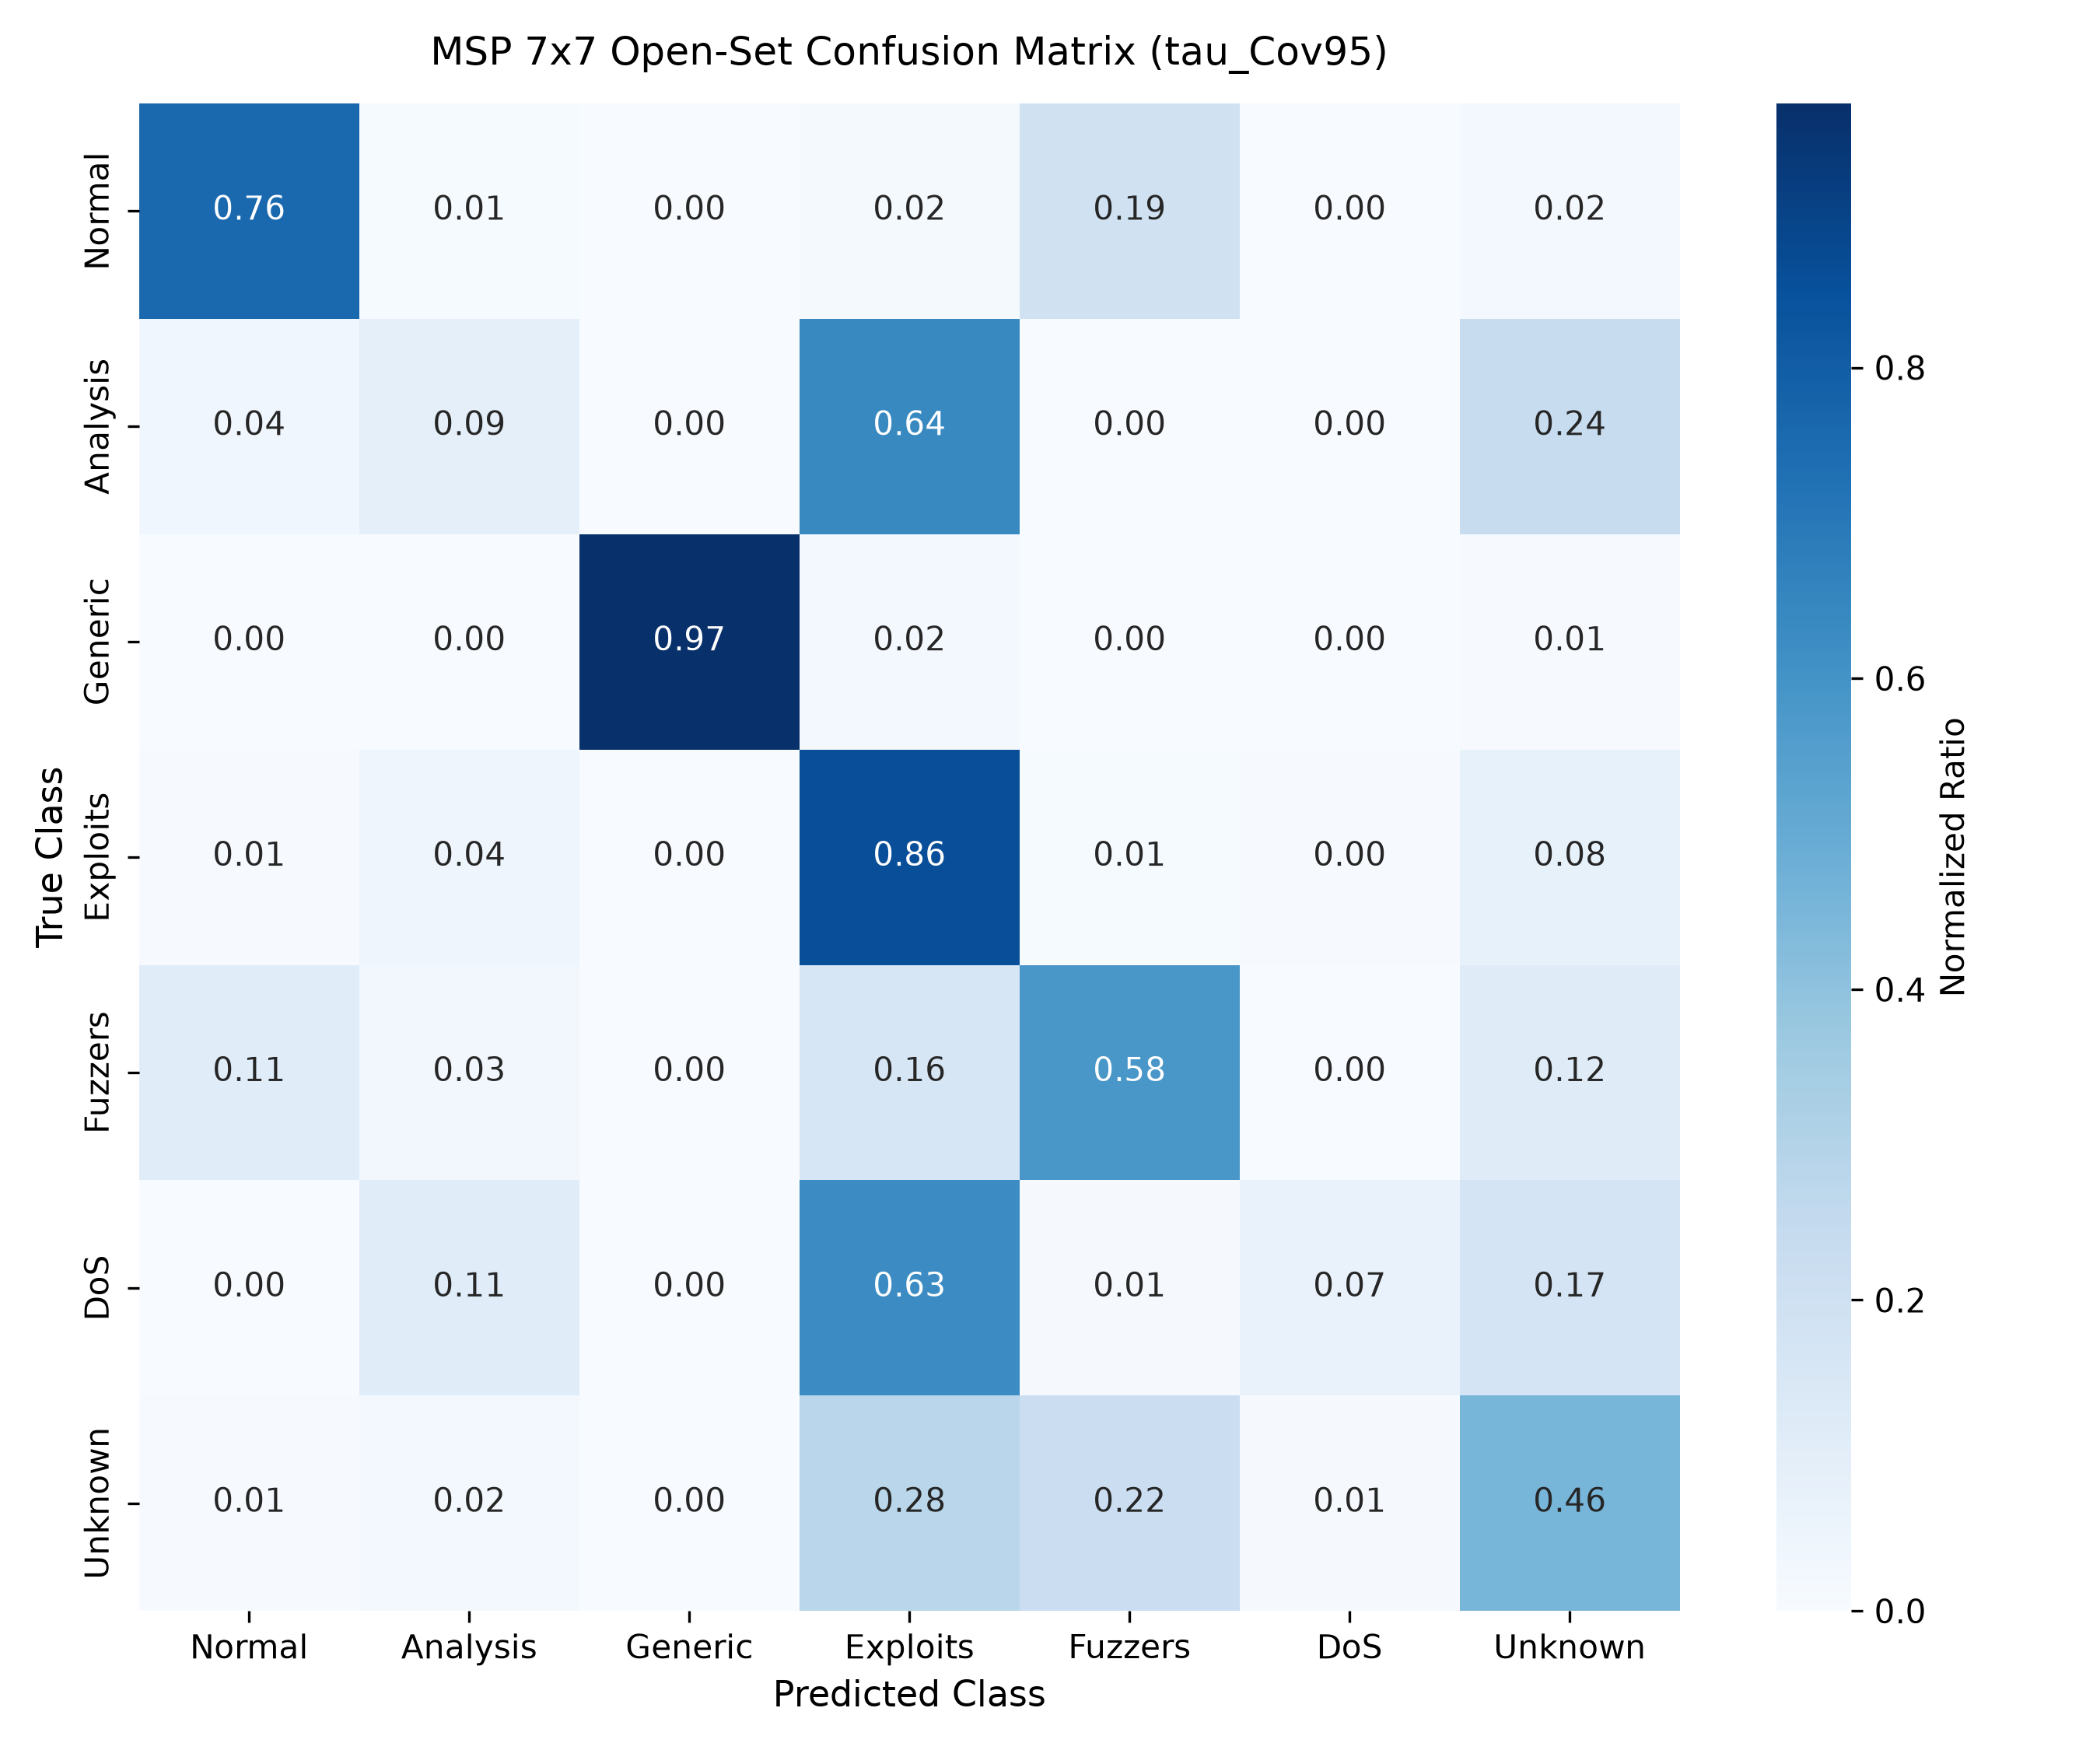

Data behind this chart, as committed beside it:
, Normal, Analysis, Generic, Exploits, Fuzzers, DoS, Unknown
Normal, 28080, 412, 3, 573, 7121, 12, 799
Analysis, 24, 60, 0, 432, 0, 0, 161
Generic, 3, 0, 18303, 391, 37, 16, 121
Exploits, 59, 483, 16, 9558, 102, 49, 865
Fuzzers, 684, 170, 2, 945, 3544, 0, 717
DoS, 7, 460, 5, 2566, 56, 283, 712
Unknown, 27, 111, 2, 1264, 985, 54, 2058
